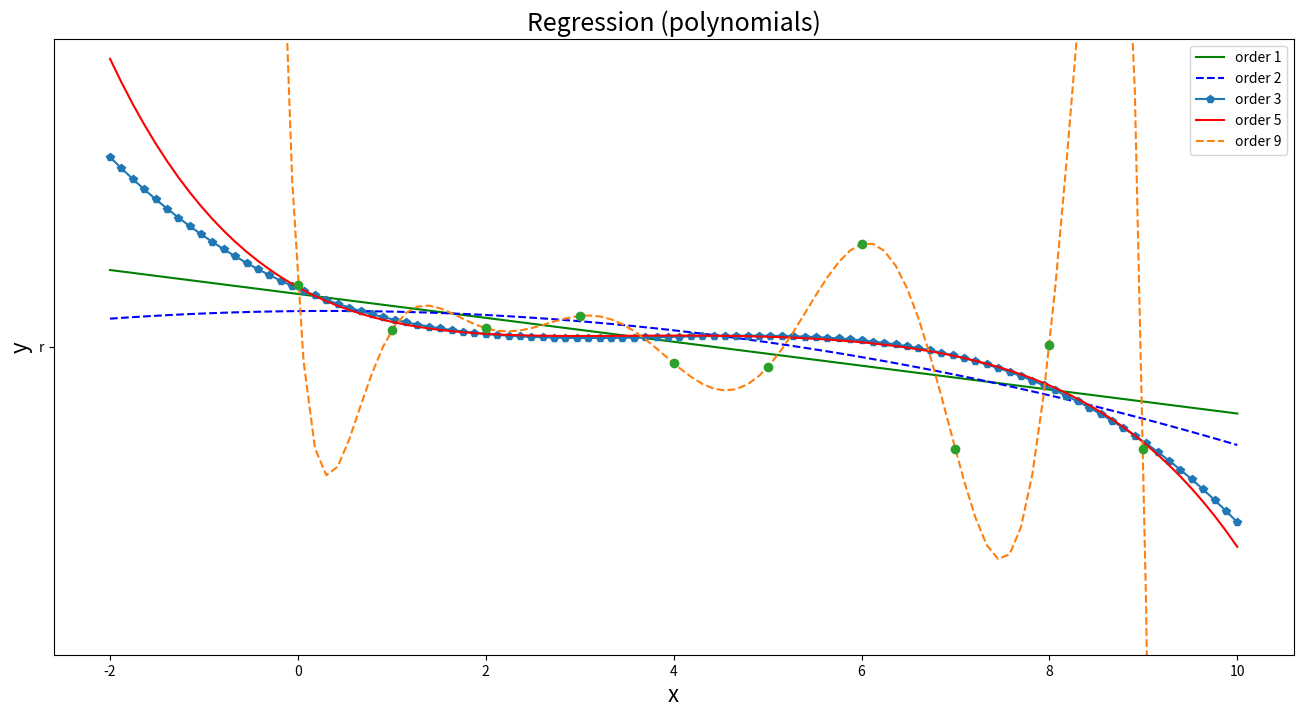

Reproduce this figure in Python.
import matplotlib.pyplot as plt
import numpy as np
import pandas as pd

# data set
x = np.array([0, 1, 2, 3, 4, 5, 6, 7, 8, 9])
y = np.array([3, 0.8, 0.9, 1.5, -0.8, -1, 5, -5, 0.1, -5])

# calculate polynomial for the simple data set
# https://numpy.org/doc/stable/reference/generated/numpy.polyfit.html
# e.g. order1 has: shape (2,) <type 'numpy.ndarray'>
#      order5 has: shape (6,) <type 'numpy.ndarray'>
order1 = np.polyfit(x, y, 1)
order2 = np.polyfit(x, y, 2)
order3 = np.polyfit(x, y, 3)
order5 = np.polyfit(x, y, 5)
order9 = np.polyfit(x, y, 9)
print(order1, type(order1), order1.shape)
print(order5, type(order5), order5.shape)

xp = np.linspace(-2, 10, 100)

plt.figure(figsize=(16, 8))
# https://numpy.org/doc/stable/reference/generated/numpy.polyval.html
plt.plot(xp, np.polyval(order1, xp), '-g', label='order 1')
plt.plot(xp, np.polyval(order2, xp), 'b--', label='order 2')
plt.plot(xp, np.polyval(order3, xp), '-p', label='order 3')
plt.plot(xp, np.polyval(order5, xp), 'r', label='order 5')
plt.plot(xp, np.polyval(order9, xp), '--', label='order 9')
plt.plot(x, y, 'o', 'r')
plt.ylim(-15, 15)
plt.xlabel("x", fontsize=16)
plt.ylabel("y", fontsize=16)
plt.title("Regression (polynomials)", fontsize=18)
plt.legend()
plt.show()
